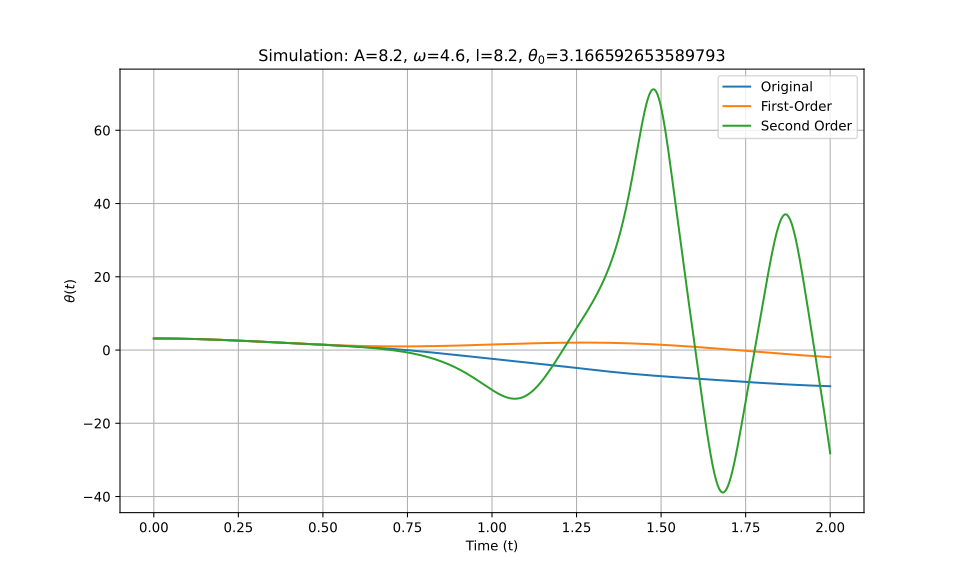

Values plotted in this chart, from the file beside it:
t_eval, Equation_1, Equation_2, Equation_3
0.0, 3.167, 3.167, 3.167
0.002002, 3.167, 3.167, 3.167
0.004004, 3.166, 3.166, 3.166
0.006006, 3.166, 3.166, 3.166
0.008008, 3.166, 3.166, 3.166
0.01001, 3.166, 3.166, 3.166
0.01201, 3.165, 3.165, 3.165
0.01401, 3.165, 3.165, 3.165
0.01602, 3.164, 3.164, 3.164
0.01802, 3.163, 3.163, 3.163
0.02002, 3.162, 3.162, 3.162
0.02202, 3.161, 3.161, 3.161
0.02402, 3.161, 3.161, 3.161
0.02603, 3.159, 3.159, 3.159
0.02803, 3.158, 3.158, 3.158
0.03003, 3.157, 3.157, 3.157
0.03203, 3.156, 3.156, 3.156
0.03403, 3.154, 3.154, 3.154
0.03604, 3.153, 3.153, 3.153
0.03804, 3.151, 3.151, 3.151
0.04004, 3.15, 3.15, 3.15
0.04204, 3.148, 3.148, 3.148
0.04404, 3.146, 3.146, 3.146
0.04605, 3.144, 3.144, 3.144
0.04805, 3.142, 3.142, 3.142
0.05005, 3.14, 3.14, 3.14
0.05205, 3.138, 3.138, 3.138
0.05405, 3.136, 3.136, 3.136
0.05606, 3.134, 3.134, 3.134
0.05806, 3.131, 3.131, 3.131
0.06006, 3.129, 3.129, 3.129
0.06206, 3.126, 3.126, 3.126
0.06406, 3.123, 3.123, 3.123
0.06607, 3.121, 3.121, 3.121
0.06807, 3.118, 3.118, 3.118
0.07007, 3.115, 3.115, 3.115
0.07207, 3.112, 3.112, 3.112
0.07407, 3.109, 3.109, 3.109
0.07608, 3.106, 3.106, 3.106
0.07808, 3.102, 3.103, 3.102
0.08008, 3.099, 3.099, 3.099
0.08208, 3.095, 3.096, 3.096
0.08408, 3.092, 3.093, 3.092
0.08609, 3.088, 3.089, 3.089
0.08809, 3.085, 3.085, 3.085
0.09009, 3.081, 3.082, 3.081
0.09209, 3.077, 3.078, 3.077
0.09409, 3.073, 3.074, 3.074
0.0961, 3.069, 3.07, 3.07
0.0981, 3.065, 3.066, 3.065
0.1001, 3.061, 3.062, 3.061
0.1021, 3.057, 3.058, 3.057
0.1041, 3.052, 3.054, 3.053
0.1061, 3.048, 3.049, 3.049
0.1081, 3.044, 3.045, 3.044
0.1101, 3.039, 3.041, 3.04
0.1121, 3.034, 3.036, 3.035
0.1141, 3.03, 3.031, 3.03
0.1161, 3.025, 3.027, 3.026
0.1181, 3.02, 3.022, 3.021
... 940 more rows
